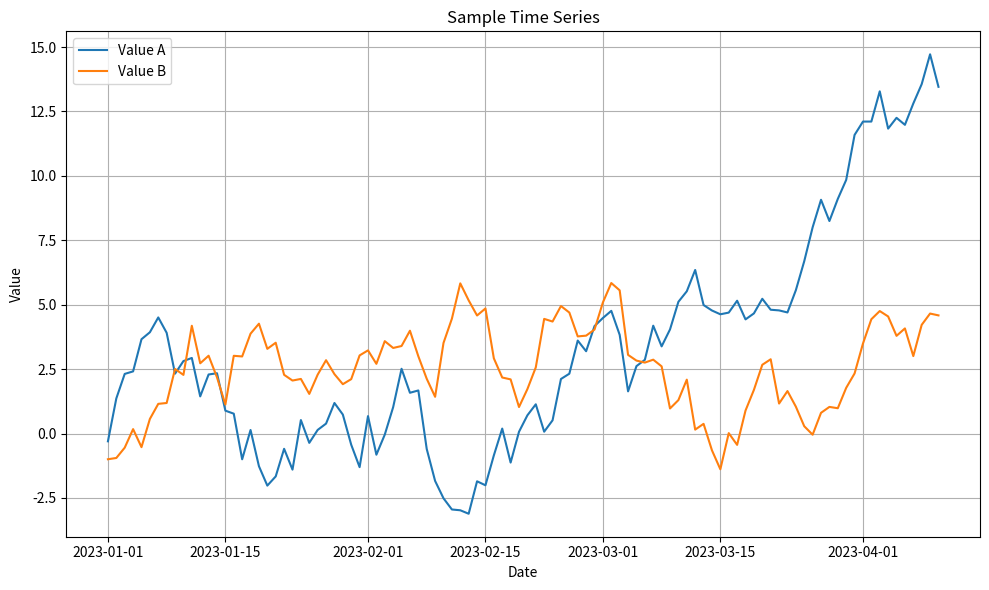

Recreate this plot in Python.
import pandas as pd
import numpy as np
import matplotlib.pyplot as plt

# Create sample data
dates = pd.date_range('20230101', periods=100)
df = pd.DataFrame({
    'date': dates,
    'value_a': np.random.randn(100).cumsum(),
    'value_b': np.random.randn(100).cumsum(),
    'category': np.random.choice(['X', 'Y', 'Z'], 100)
})

# Basic data inspection
print("DataFrame head: ")
print(df.head())

print("\nBasic statistics: ")
print(df.describe())

# Data manipulation
# Group by category and calculate mean
grouped = df.groupby('category').mean()
print("\nGrouped by category:")
print(grouped)

# Create a simple line plot
plt.figure(figsize=(10,6))
plt.plot(df['date'], df['value_a'], label='Value A')
plt.plot(df['date'], df['value_b'], label='Value B')
plt.title('Sample Time Series')
plt.xlabel('Date')
plt.ylabel('Value')
plt.legend()
plt.grid(True)
plt.tight_layout()

# Save figure
plt.savefig('time_series.png')
